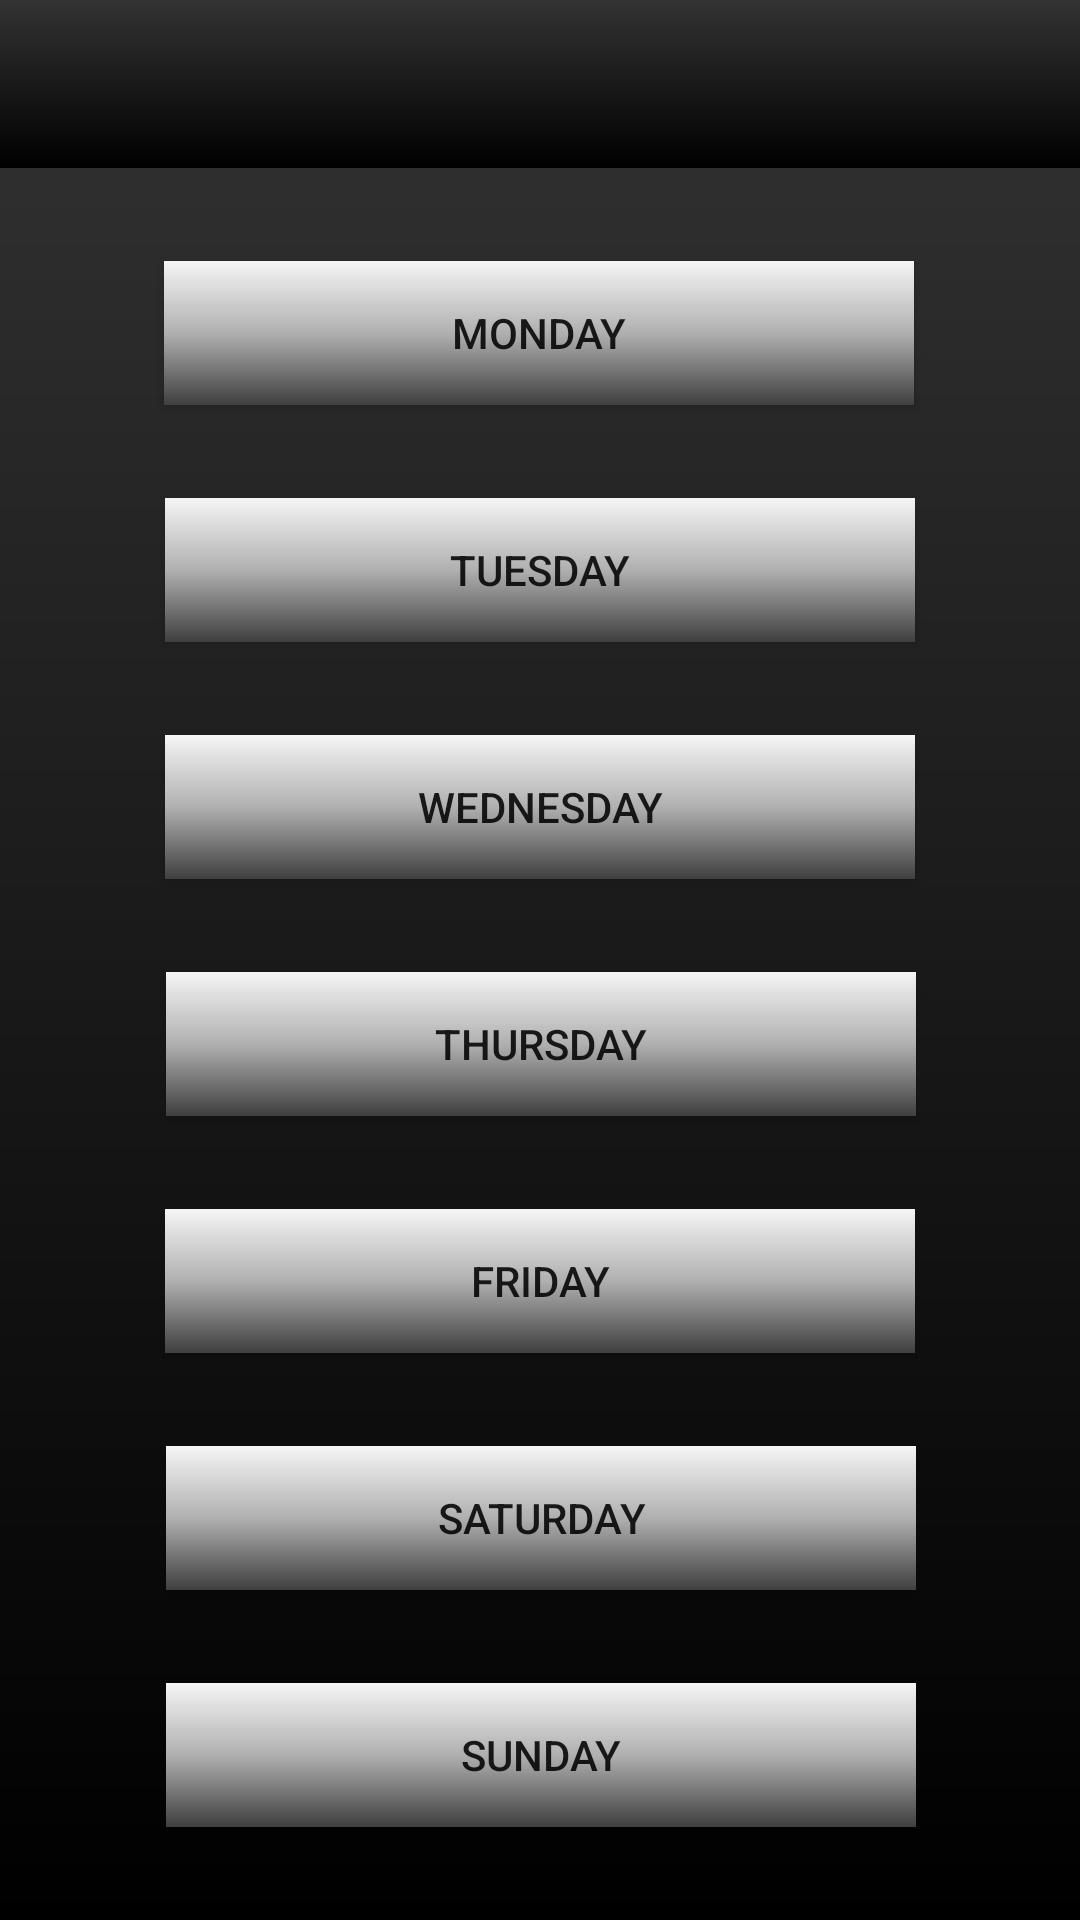

Android layout source for this screen:
<!-- AndroidManifest.xml: application theme Theme.MyTODOApp -->
<!-- res/layout/activity_main2.xml -->
<?xml version="1.0" encoding="utf-8"?>
<androidx.constraintlayout.widget.ConstraintLayout xmlns:android="http://schemas.android.com/apk/res/android"
    xmlns:app="http://schemas.android.com/apk/res-auto"
    xmlns:tools="http://schemas.android.com/tools"
    android:id="@+id/main"
    android:layout_width="match_parent"
    android:layout_height="match_parent"
    android:background="@drawable/background_blackwhite"
    tools:context=".MainActivity2">


    <Button
        android:id="@+id/button3"
        android:layout_width="250dp"
        android:layout_height="wrap_content"
        android:background="@drawable/background_gradient"
        android:text="Monday"
        app:cornerRadius="8dp"
        app:layout_constraintBottom_toTopOf="@+id/button4"
        app:layout_constraintEnd_toEndOf="parent"
        app:layout_constraintHorizontal_bias="0.496"
        app:layout_constraintStart_toStartOf="parent"
        app:layout_constraintTop_toBottomOf="@+id/toolbar2" />

    <Button
        android:id="@+id/button4"
        android:layout_width="250dp"
        android:layout_height="wrap_content"
        android:background="@drawable/background_gradient"
        android:text="Tuesday"
        app:cornerRadius="8dp"
        app:layout_constraintBottom_toTopOf="@+id/button5"
        app:layout_constraintEnd_toEndOf="parent"
        app:layout_constraintStart_toStartOf="parent"
        app:layout_constraintTop_toBottomOf="@+id/button3"
        app:layout_constraintVertical_bias="0.5" />

    <Button
        android:id="@+id/button5"
        android:layout_width="250dp"
        android:layout_height="wrap_content"
        android:background="@drawable/background_gradient"
        android:text="Wednesday"
        app:cornerRadius="8dp"
        app:layout_constraintBottom_toTopOf="@+id/button6"
        app:layout_constraintEnd_toEndOf="parent"
        app:layout_constraintStart_toStartOf="parent"
        app:layout_constraintTop_toBottomOf="@+id/button4" />

    <Button
        android:id="@+id/button6"
        android:layout_width="250dp"
        android:layout_height="wrap_content"
        android:background="@drawable/background_gradient"
        android:text="Thursday"
        app:cornerRadius="8dp"
        app:layout_constraintBottom_toTopOf="@+id/button7"
        app:layout_constraintEnd_toEndOf="parent"
        app:layout_constraintHorizontal_bias="0.503"
        app:layout_constraintStart_toStartOf="parent"
        app:layout_constraintTop_toBottomOf="@+id/button5"
        app:layout_constraintVertical_bias="0.5" />

    <Button
        android:id="@+id/button7"
        android:layout_width="250dp"
        android:layout_height="wrap_content"
        android:background="@drawable/background_gradient"
        android:text="Friday"
        app:cornerRadius="8dp"
        app:layout_constraintBottom_toTopOf="@+id/button8"
        app:layout_constraintEnd_toEndOf="parent"
        app:layout_constraintStart_toStartOf="parent"
        app:layout_constraintTop_toBottomOf="@+id/button6"
        app:layout_constraintVertical_bias="0.5" />

    <Button
        android:id="@+id/button8"
        android:layout_width="250dp"
        android:layout_height="wrap_content"
        android:background="@drawable/background_gradient"
        android:text="Saturday"
        app:cornerRadius="8dp"
        app:layout_constraintBottom_toTopOf="@+id/button9"
        app:layout_constraintEnd_toEndOf="parent"
        app:layout_constraintHorizontal_bias="0.503"
        app:layout_constraintStart_toStartOf="parent"
        app:layout_constraintTop_toBottomOf="@+id/button7"
        app:layout_constraintVertical_bias="0.5" />

    <Button
        android:id="@+id/button9"
        android:layout_width="250dp"
        android:layout_height="wrap_content"
        android:background="@drawable/background_gradient"
        android:text="Sunday"
        app:cornerRadius="8dp"
        app:layout_constraintBottom_toBottomOf="parent"
        app:layout_constraintEnd_toEndOf="parent"
        app:layout_constraintHorizontal_bias="0.503"
        app:layout_constraintStart_toStartOf="parent"
        app:layout_constraintTop_toBottomOf="@+id/button8"
        app:layout_constraintVertical_bias="0.5" />

    <androidx.appcompat.widget.Toolbar
        android:id="@+id/toolbar2"
        android:layout_width="412dp"
        android:layout_height="wrap_content"
        android:background="@drawable/background_blackwhite"
        android:minHeight="?attr/actionBarSize"
        android:theme="?attr/actionBarTheme"
        app:layout_constraintBottom_toBottomOf="parent"
        app:layout_constraintEnd_toEndOf="parent"
        app:layout_constraintHorizontal_bias="1.0"
        app:layout_constraintStart_toStartOf="parent"
        app:layout_constraintTop_toTopOf="parent"
        app:layout_constraintVertical_bias="0.0" />


</androidx.constraintlayout.widget.ConstraintLayout>
<!-- resources referenced by this layout -->
<resources>
  <!-- drawable background_blackwhite (drawable) -->
  <?xml version="1.0" encoding="utf-8"?>
  <layer-list xmlns:android="http://schemas.android.com/apk/res/android">
      <item>
          <shape android:shape="rectangle">
              <gradient
                  android:angle="90"
                  android:startColor="#000000"
                  android:endColor="#333333"
                  android:type="linear"/>
          </shape>
      </item>
  </layer-list>
  <!-- drawable background_gradient (drawable) -->
  <?xml version="1.0" encoding="utf-8"?>
  <shape xmlns:android="http://schemas.android.com/apk/res/android"
      android:shape="rectangle">
      <gradient
          android:angle="90"
          android:startColor="#3F3F3F"
          android:centerColor="#B0B0B0"
          android:endColor="#F5F5F5"
          android:type="linear"
          />
  </shape>
  <style name="Theme.MyTODOApp" parent="Base.Theme.MyTODOApp" />
  <style name="Base.Theme.MyTODOApp" parent="Theme.AppCompat.Light.NoActionBar">
          
          
      </style>
</resources>
